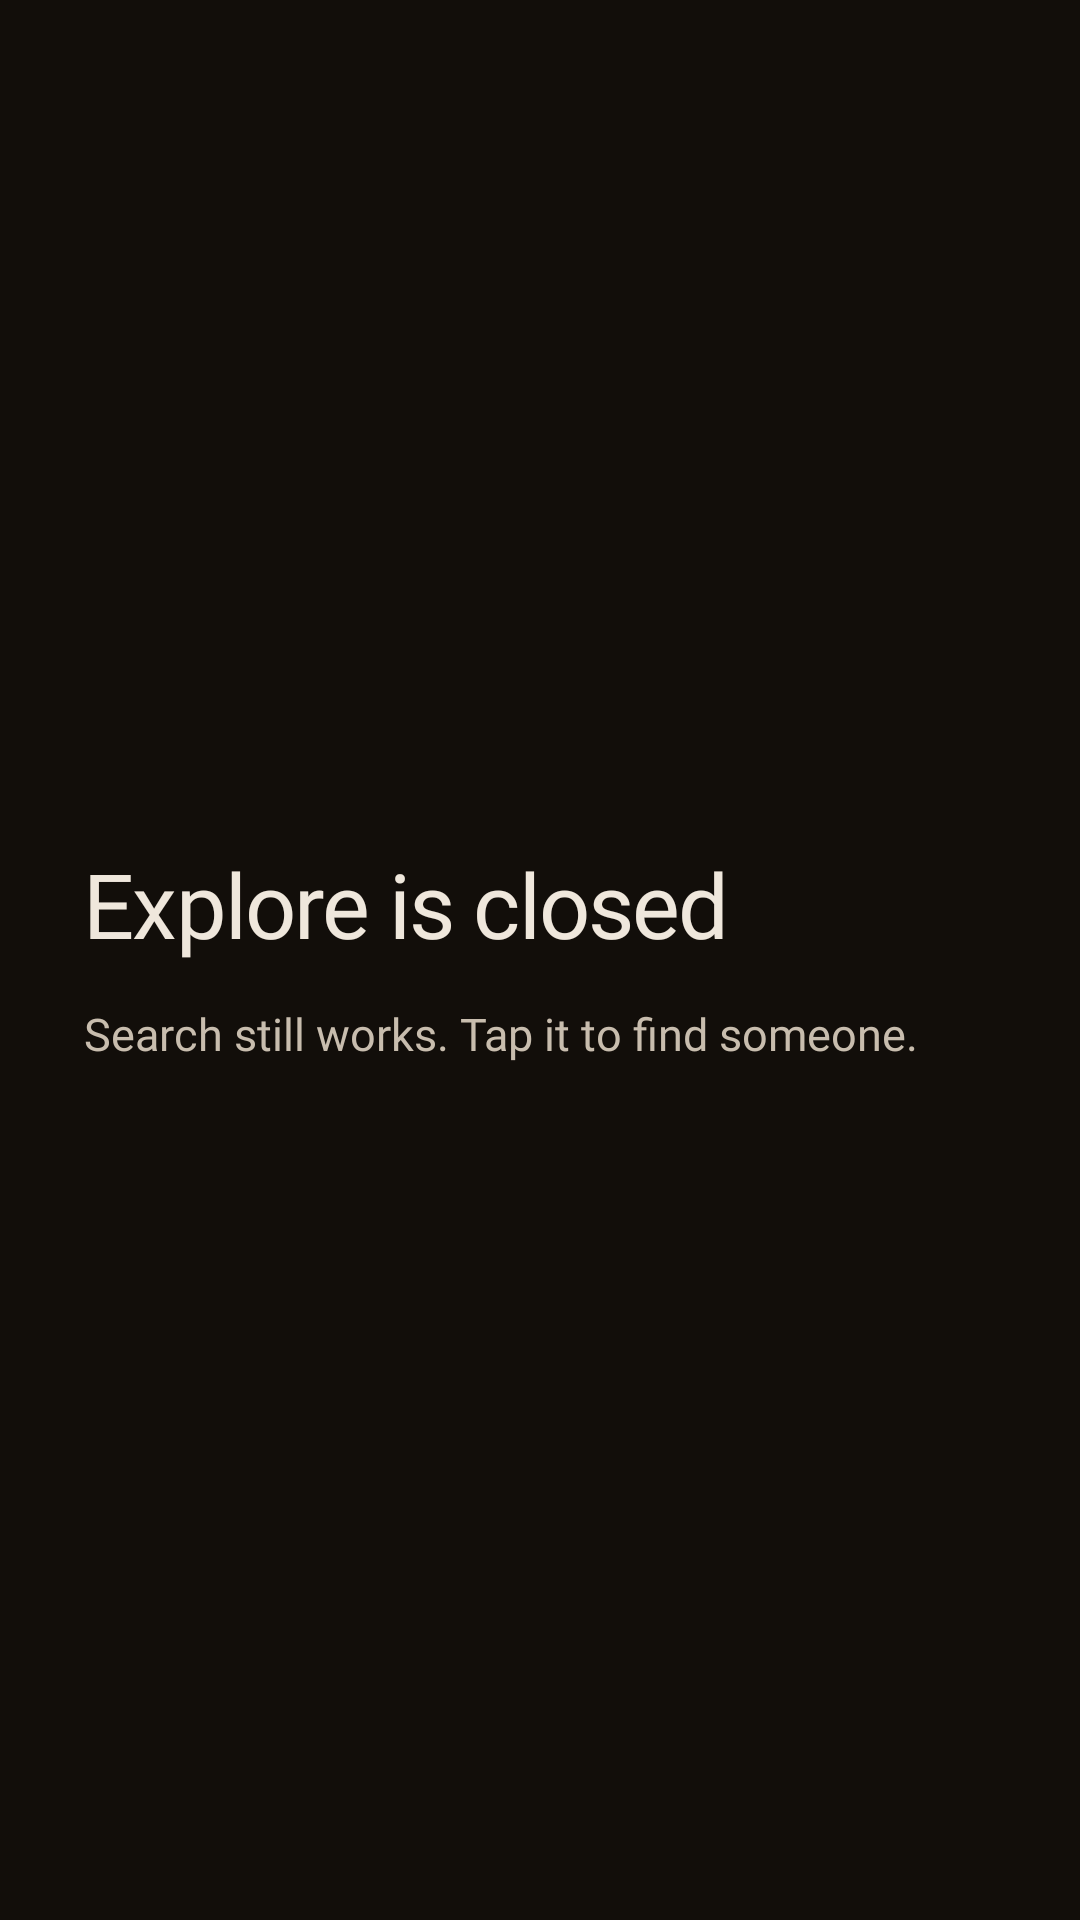

This screen was rendered from an Android layout file. Write that file and the resources it references.
<!-- AndroidManifest.xml: application theme Theme.AppBlock -->
<!-- res/layout/overlay_explore_wall.xml -->
<?xml version="1.0" encoding="utf-8"?>
<LinearLayout xmlns:android="http://schemas.android.com/apk/res/android"
    xmlns:tools="http://schemas.android.com/tools"
    tools:ignore="Overdraw"
    android:layout_width="match_parent"
    android:layout_height="match_parent"
    android:orientation="vertical"
    android:gravity="center_vertical"
    android:background="@color/lamp_block_ground"
    android:clickable="true"
    android:focusable="false"
    android:padding="28dp">

    <TextView
        android:layout_width="wrap_content"
        android:layout_height="wrap_content"
        android:text="@string/explore_wall_title"
        android:textColor="@color/lamp_text"
        android:textSize="30sp"
        android:fontFamily="@font/inter_medium"
        android:letterSpacing="-0.02"
        android:includeFontPadding="false" />

    <TextView
        android:layout_width="match_parent"
        android:layout_height="wrap_content"
        android:layout_marginTop="14dp"
        android:text="@string/explore_wall_search"
        android:textColor="@color/lamp_neutral_400"
        android:textSize="15sp"
        android:fontFamily="@font/inter_regular" />
</LinearLayout>
<!-- resources referenced by this layout -->
<resources>
  <color name="lamp_block_ground">#120E0A</color>
  <color name="lamp_neutral_400">#C8BDAE</color>
  <color name="lamp_text">#EFE7DC</color>
  <string name="explore_wall_search">Search still works. Tap it to find someone.</string>
  <string name="explore_wall_title">Explore is closed</string>
  <style name="Theme.AppBlock" parent="Theme.Material3.Dark.NoActionBar">
          <item name="android:windowBackground">@color/lamp_bg</item>
      </style>
  <color name="lamp_bg">#17130F</color>
</resources>
